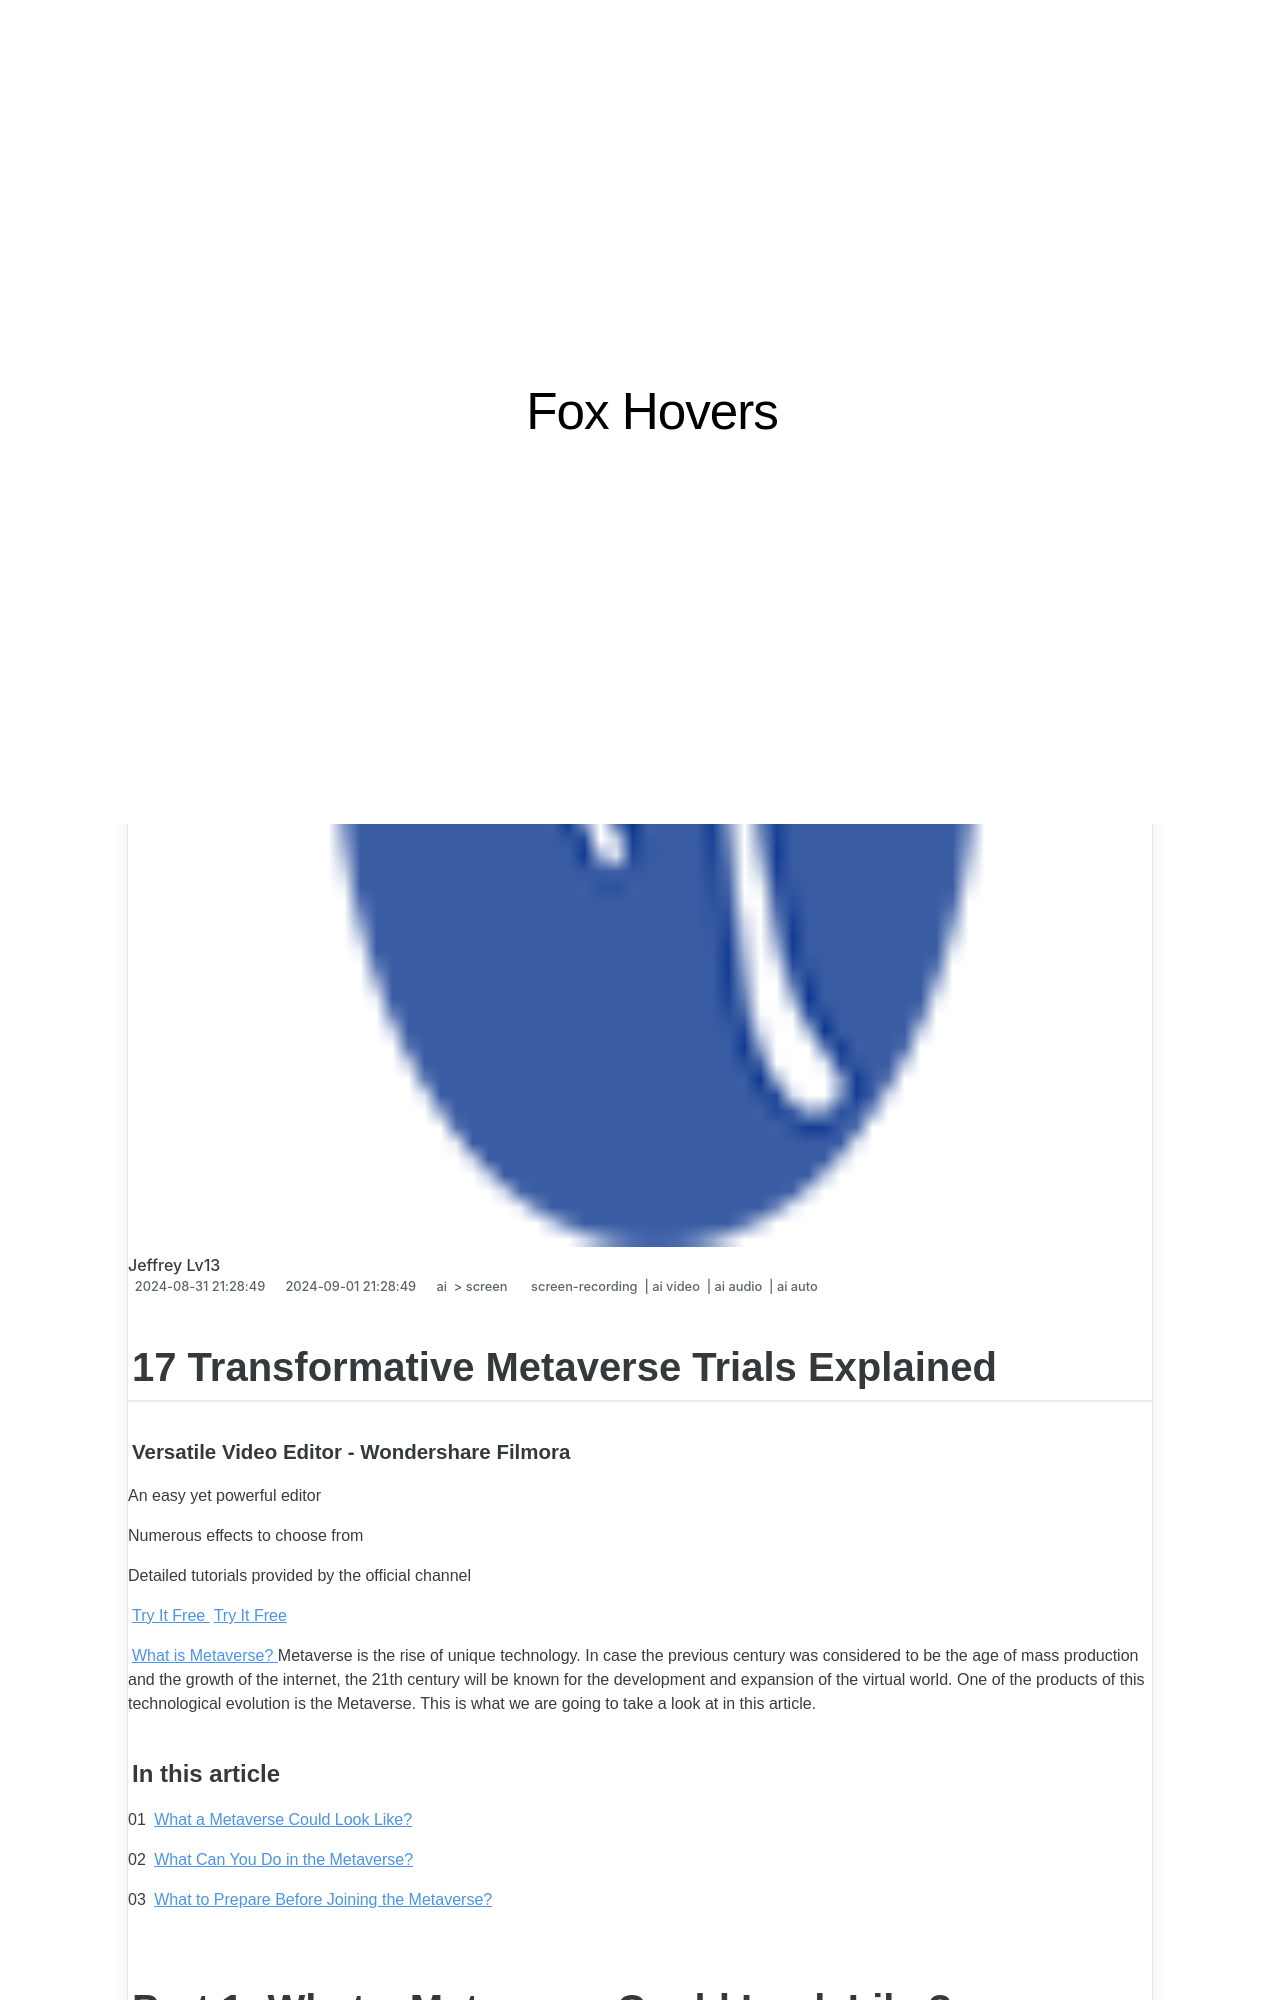

repository: techidaily/site-fox-hovers · page: 17-transformative-metaverse-trials-explained/index.html · generator: jekyll

---
title: "17 Transformative Metaverse Trials Explained"
date: 2024-08-31T21:28:49.662Z
updated: 2024-09-01T21:28:49.662Z
tags: 
  - screen-recording
  - ai video
  - ai audio
  - ai auto
categories: 
  - ai
  - screen
description: "This Article Describes 17 Transformative Metaverse Trials Explained"
excerpt: "This Article Describes 17 Transformative Metaverse Trials Explained"
keywords: "\"Metaverse Experiments,Future VR Trials,Virtual Reality Innovation,Metaverse Developments,Next-Gen Metaverse Tests,Immersive World Prototyping,Virtual Trials Transformative\""
thumbnail: https://thmb.techidaily.com/700293ffdf9a4730d9df7fa5093979f42d9fa58b0347dc31082bc6c29ca2c642.jpg
---

## 17 Transformative Metaverse Trials Explained

##### Versatile Video Editor - Wondershare Filmora

An easy yet powerful editor

Numerous effects to choose from

Detailed tutorials provided by the official channel

[Try It Free](https://tools.techidaily.com/wondershare/filmora/download/) [Try It Free](https://tools.techidaily.com/wondershare/filmora/download/)

[What is Metaverse?](https://tools.techidaily.com/wondershare/filmora/download/) Metaverse is the rise of unique technology. In case the previous century was considered to be the age of mass production and the growth of the internet, the 21th century will be known for the development and expansion of the virtual world. One of the products of this technological evolution is the Metaverse. This is what we are going to take a look at in this article.

#### In this article

01 [What a Metaverse Could Look Like?](#part1)

02 [What Can You Do in the Metaverse?](#part2)

03 [What to Prepare Before Joining the Metaverse?](#part3)
